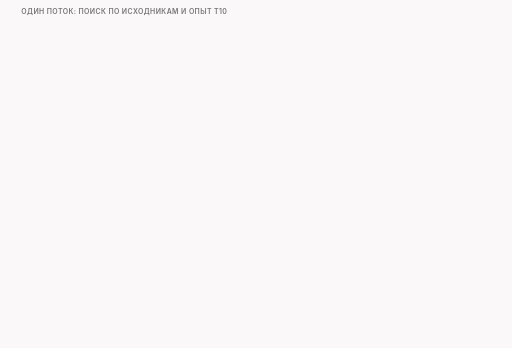
t = 0.00 s
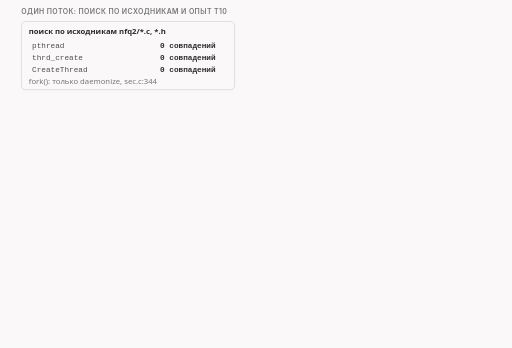
t = 1.45 s
t = 3.36 s: frame unchanged from t = 1.45 s, image omitted
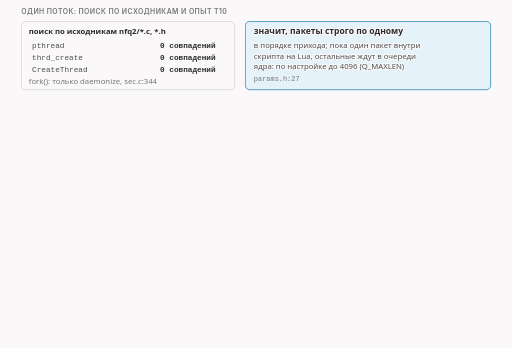
t = 4.84 s
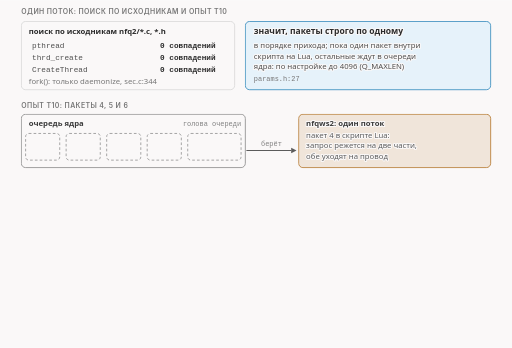
t = 6.65 s
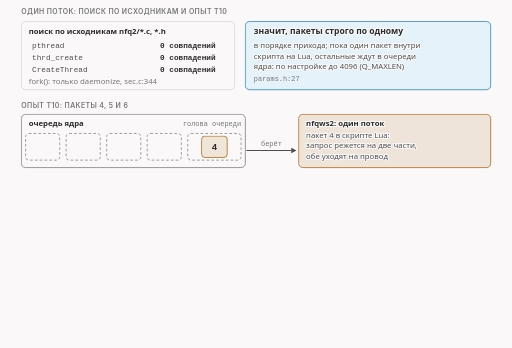
t = 8.43 s

The animated SVG that drew these frames (rendered in a browser with its animation timeline set to each time). Animation: 19 CSS @keyframes rules; frames cover the first 8.43 s, repeats indefinitely.

<svg xmlns="http://www.w3.org/2000/svg" class="v16-s14-one-thread-wait" viewBox="0 0 960 652" width="960" height="652" role="img" aria-labelledby="v16-s14-one-thread-wait-t v16-s14-one-thread-wait-d">
<title id="v16-s14-one-thread-wait-t">Один поток: остальные ждут</title>
<desc id="v16-s14-one-thread-wait-d">Программа nfqws2 обрабатывает пакеты строго по одному. Поиск по исходным текстам (nfq2/*.c и nfq2/*.h): pthread, thrd_create и CreateThread дают 0 совпадений; единственный fork стоит в функции daemonize (sec.c:344) и параллельной обработки пакетов не создаёт. Значит, пока один пакет находится внутри скрипта на Lua, остальные ждут в очереди ядра; по настройке очереди ждать может до 4096 пакетов (Q_MAXLEN, params.h:27). Анимация по опыту t10: пакет 4, запрос, программа держит и разрезает на две части; пакеты 5 и 6, ответы сервера, стоят в очереди. Порядок событий на ленте: часть 1 вышла на провод, ответы 5 и 6 пришли на интерфейс клиента почти сразу, программа увидела ответы заметно позже, по нашему объяснению потому, что ещё дописывала обработку запроса; расстояния не в масштабе, величину ожидания не называем: на неё влиял диск журнала. Подтверждение второй части (7) пришло позже: это пауза до ответа сервера, а не ожидание в очереди. Номера в очереди в каждом из 92 журналов идут подряд с единицы без пропусков: ни один пакет из попавших в очередь не остался без записи, очередь одна; о потоках номера ничего не говорят, о потоках говорит только код.</desc>
<style>.v16-s14-one-thread-wait{--fg:var(--dark,#2b2b2b);--fg2:var(--darkgray,#4e4e4e);--mute:var(--gray,#767676);--line:var(--lightgray,#d4d4d4);--acc:var(--secondary,#1f7fb5);--tint:var(--highlight,rgba(178,225,255,.28));--bg:var(--light,#faf8f8);--rej:#c4372b;--rejt:rgba(196,55,43,.10);--ok:#237a4b;--okt:rgba(35,122,75,.11);--amb:#a8610a;--ambt:rgba(168,97,10,.13)}
@media (prefers-color-scheme:dark){.v16-s14-one-thread-wait{--fg:var(--dark,#ebebec);--fg2:var(--darkgray,#d4d4d4);--mute:var(--gray,#9a9a9a);--line:var(--lightgray,#4a474a);--acc:var(--secondary,#b2e1ff);--tint:var(--highlight,rgba(178,225,255,.14));--bg:var(--light,#161618);--rej:#ff8f80;--rejt:rgba(255,143,128,.14);--ok:#7fd9a1;--okt:rgba(127,217,161,.13);--amb:#f0b866;--ambt:rgba(240,184,102,.14)}}
.v16-s14-one-thread-wait .bg{fill:var(--bg)}
.v16-s14-one-thread-wait text{font-family:var(--bodyFont,'Source Sans 3'),system-ui,-apple-system,'Segoe UI',Roboto,sans-serif;font-size:16px;fill:var(--fg2);paint-order:stroke;stroke:var(--bg);stroke-width:4px;stroke-linejoin:round}
.v16-s14-one-thread-wait .tk{font-weight:600;fill:var(--fg)}
.v16-s14-one-thread-wait .sm{font-size:14.5px}
.v16-s14-one-thread-wait .m{font-family:var(--codeFont,'JetBrains Mono'),ui-monospace,'Cascadia Code',Consolas,monospace;font-size:14.5px}
.v16-s14-one-thread-wait .mk{font-family:var(--codeFont,'JetBrains Mono'),ui-monospace,'Cascadia Code',Consolas,monospace;font-size:14.5px;font-weight:600;fill:var(--fg)}
.v16-s14-one-thread-wait .hx{font-family:var(--codeFont,'JetBrains Mono'),ui-monospace,'Cascadia Code',Consolas,monospace;font-size:14px;font-weight:600;fill:var(--fg);stroke:none}
.v16-s14-one-thread-wait .ix{font-family:var(--codeFont,'JetBrains Mono'),ui-monospace,'Cascadia Code',Consolas,monospace;font-size:13px;fill:var(--mute);stroke:none}
.v16-s14-one-thread-wait .ml{font-family:var(--codeFont,'JetBrains Mono'),ui-monospace,'Cascadia Code',Consolas,monospace;font-size:17px;font-weight:600;fill:var(--fg)}
.v16-s14-one-thread-wait .cap{font-family:var(--headerFont,Inter),system-ui,-apple-system,'Segoe UI',Roboto,sans-serif;font-size:13px;font-weight:600;letter-spacing:.06em;text-transform:uppercase;fill:var(--mute)}
.v16-s14-one-thread-wait .mu{fill:var(--mute)}.v16-s14-one-thread-wait .fg{fill:var(--fg)}.v16-s14-one-thread-wait .acc{fill:var(--acc)}.v16-s14-one-thread-wait .rej{fill:var(--rej)}.v16-s14-one-thread-wait .ok{fill:var(--ok)}.v16-s14-one-thread-wait .amb{fill:var(--amb)}
.v16-s14-one-thread-wait .c{text-anchor:middle}.v16-s14-one-thread-wait .r{text-anchor:end}.v16-s14-one-thread-wait .ns{stroke:none}
.v16-s14-one-thread-wait .bx{fill:var(--bg);stroke:var(--line);stroke-width:1.4}
.v16-s14-one-thread-wait .bxs{fill:var(--bg);stroke:var(--mute);stroke-width:1.4}
.v16-s14-one-thread-wait .bxa{fill:var(--tint);stroke:var(--acc);stroke-width:1.4}
.v16-s14-one-thread-wait .bxr{fill:var(--rejt);stroke:var(--rej);stroke-width:1.4}
.v16-s14-one-thread-wait .bxo{fill:var(--okt);stroke:var(--ok);stroke-width:1.4}
.v16-s14-one-thread-wait .bxb{fill:var(--ambt);stroke:var(--amb);stroke-width:1.4}
.v16-s14-one-thread-wait .pl{fill:var(--bg);stroke:var(--fg);stroke-width:1.6}
.v16-s14-one-thread-wait .fs{fill:var(--mute);fill-opacity:.22;stroke:none}
.v16-s14-one-thread-wait .bxn{fill:none;stroke:var(--fg);stroke-width:2}
.v16-s14-one-thread-wait .bxd{fill:none;stroke:var(--mute);stroke-width:1.3;stroke-dasharray:5 4}
.v16-s14-one-thread-wait .fa{fill:var(--tint);stroke:none}.v16-s14-one-thread-wait .fr{fill:var(--rejt);stroke:none}.v16-s14-one-thread-wait .fb{fill:var(--ambt);stroke:none}.v16-s14-one-thread-wait .fo{fill:var(--okt);stroke:none}
.v16-s14-one-thread-wait .lm{fill:none;stroke:var(--mute);stroke-width:1.4}
.v16-s14-one-thread-wait .lmd{fill:none;stroke:var(--mute);stroke-width:1.4;stroke-dasharray:5 4}
.v16-s14-one-thread-wait .la{fill:none;stroke:var(--acc);stroke-width:2}
.v16-s14-one-thread-wait .lf{fill:none;stroke:var(--fg2);stroke-width:2}
.v16-s14-one-thread-wait .lr{fill:none;stroke:var(--rej);stroke-width:2.4}
.v16-s14-one-thread-wait .lcut{fill:none;stroke:var(--rej);stroke-width:1.8;stroke-dasharray:6 4}
.v16-s14-one-thread-wait .lb{fill:none;stroke:var(--amb);stroke-width:2}
.v16-s14-one-thread-wait .lo{fill:none;stroke:var(--ok);stroke-width:2.4}
.v16-s14-one-thread-wait .hf{fill:var(--fg2)}.v16-s14-one-thread-wait .ha{fill:var(--acc)}.v16-s14-one-thread-wait .hr{fill:var(--rej)}.v16-s14-one-thread-wait .hm{fill:var(--mute)}.v16-s14-one-thread-wait .hb{fill:var(--amb)}
.v16-s14-one-thread-wait .fun{fill:var(--tint);stroke:var(--acc);stroke-width:1;stroke-opacity:.55}
.v16-s14-one-thread-wait .a{animation-duration:44s;animation-timing-function:cubic-bezier(.3,.6,.25,1);animation-iteration-count:infinite;animation-fill-mode:both}
@media (prefers-reduced-motion:reduce){.v16-s14-one-thread-wait .a{animation:none}.v16-s14-one-thread-wait .tr{display:none}}
@keyframes v16-s14-one-thread-wait-k1{0.0%{opacity:0}2.273%{opacity:0}3.295%{opacity:1}96.136%{opacity:1}97.5%{opacity:0}100%{opacity:0}}.v16-s14-one-thread-wait .e1{animation-name:v16-s14-one-thread-wait-k1}@keyframes v16-s14-one-thread-wait-k2{0.0%{opacity:0}9.091%{opacity:0}10.114%{opacity:1}96.136%{opacity:1}97.5%{opacity:0}100%{opacity:0}}.v16-s14-one-thread-wait .e2{animation-name:v16-s14-one-thread-wait-k2}@keyframes v16-s14-one-thread-wait-k3{0.0%{opacity:0}13.636%{opacity:0}14.659%{opacity:1}96.136%{opacity:1}97.5%{opacity:0}100%{opacity:0}}.v16-s14-one-thread-wait .e3{animation-name:v16-s14-one-thread-wait-k3}@keyframes v16-s14-one-thread-wait-k4{0.0%{opacity:0}14.545%{opacity:0}15.568%{opacity:1}96.136%{opacity:1}97.5%{opacity:0}100%{opacity:0}}.v16-s14-one-thread-wait .e4{animation-name:v16-s14-one-thread-wait-k4}@keyframes v16-s14-one-thread-wait-k5{0.0%{opacity:0}14.545%{opacity:0}15.568%{opacity:1}96.136%{opacity:1}97.5%{opacity:0}100%{opacity:0}}.v16-s14-one-thread-wait .e5{animation-name:v16-s14-one-thread-wait-k5}@keyframes v16-s14-one-thread-wait-k6{0.0%{opacity:0}14.545%{opacity:0}15.568%{opacity:1}96.136%{opacity:1}97.5%{opacity:0}100%{opacity:0}}.v16-s14-one-thread-wait .e6{animation-name:v16-s14-one-thread-wait-k6}@keyframes v16-s14-one-thread-wait-k7{0.0%{opacity:0;transform:translate(-466px,0px)}15.909%{opacity:0;transform:translate(-466px,0px)}16.705%{opacity:1;transform:translate(-466px,0px)}21.591%{opacity:1;transform:translate(-466px,0px)}22.5%{opacity:1;transform:translate(-466px,0px)}25.0%{opacity:1;transform:translate(-466px,0px)}25.909%{opacity:1;transform:translate(0px,0px)}96.136%{opacity:1;transform:translate(0px,0px)}97.5%{opacity:0;transform:translate(0px,0px)}100%{opacity:0;transform:translate(0px,0px)}}.v16-s14-one-thread-wait .e7{animation-name:v16-s14-one-thread-wait-k7}@keyframes v16-s14-one-thread-wait-k8{0.0%{opacity:0;transform:translate(-160px,0px)}29.545%{opacity:0;transform:translate(-160px,0px)}30.341%{opacity:1;transform:translate(-160px,0px)}32.955%{opacity:1;transform:translate(-160px,0px)}33.864%{opacity:1;transform:translate(0px,0px)}96.136%{opacity:1;transform:translate(0px,0px)}97.5%{opacity:0;transform:translate(0px,0px)}100%{opacity:0;transform:translate(0px,0px)}}.v16-s14-one-thread-wait .e8{animation-name:v16-s14-one-thread-wait-k8}@keyframes v16-s14-one-thread-wait-k9{0.0%{opacity:0;transform:translate(-222px,0px)}36.364%{opacity:0;transform:translate(-222px,0px)}37.159%{opacity:1;transform:translate(-222px,0px)}39.773%{opacity:1;transform:translate(-222px,0px)}40.682%{opacity:1;transform:translate(0px,0px)}96.136%{opacity:1;transform:translate(0px,0px)}97.5%{opacity:0;transform:translate(0px,0px)}100%{opacity:0;transform:translate(0px,0px)}}.v16-s14-one-thread-wait .e9{animation-name:v16-s14-one-thread-wait-k9}@keyframes v16-s14-one-thread-wait-k10{0.0%{opacity:0}42.045%{opacity:0}43.068%{opacity:1}96.136%{opacity:1}97.5%{opacity:0}100%{opacity:0}}.v16-s14-one-thread-wait .e10{animation-name:v16-s14-one-thread-wait-k10}@keyframes v16-s14-one-thread-wait-k11{0.0%{opacity:0}42.045%{opacity:0}43.068%{opacity:1}96.136%{opacity:1}97.5%{opacity:0}100%{opacity:0}}.v16-s14-one-thread-wait .e11{animation-name:v16-s14-one-thread-wait-k11}@keyframes v16-s14-one-thread-wait-k12{0.0%{opacity:0}45.455%{opacity:0}46.477%{opacity:1}96.136%{opacity:1}97.5%{opacity:0}100%{opacity:0}}.v16-s14-one-thread-wait .e12{animation-name:v16-s14-one-thread-wait-k12}@keyframes v16-s14-one-thread-wait-k13{0.0%{opacity:0}46.364%{opacity:0}47.386%{opacity:1}96.136%{opacity:1}97.5%{opacity:0}100%{opacity:0}}.v16-s14-one-thread-wait .e13{animation-name:v16-s14-one-thread-wait-k13}@keyframes v16-s14-one-thread-wait-k14{0.0%{opacity:0}47.727%{opacity:0}48.75%{opacity:1}96.136%{opacity:1}97.5%{opacity:0}100%{opacity:0}}.v16-s14-one-thread-wait .e14{animation-name:v16-s14-one-thread-wait-k14}@keyframes v16-s14-one-thread-wait-k15{0.0%{opacity:0}52.273%{opacity:0}53.295%{opacity:1}96.136%{opacity:1}97.5%{opacity:0}100%{opacity:0}}.v16-s14-one-thread-wait .e15{animation-name:v16-s14-one-thread-wait-k15}@keyframes v16-s14-one-thread-wait-k16{0.0%{opacity:0}56.818%{opacity:0}57.841%{opacity:1}96.136%{opacity:1}97.5%{opacity:0}100%{opacity:0}}.v16-s14-one-thread-wait .e16{animation-name:v16-s14-one-thread-wait-k16}@keyframes v16-s14-one-thread-wait-k17{0.0%{opacity:0}61.364%{opacity:0}62.386%{opacity:1}96.136%{opacity:1}97.5%{opacity:0}100%{opacity:0}}.v16-s14-one-thread-wait .e17{animation-name:v16-s14-one-thread-wait-k17}@keyframes v16-s14-one-thread-wait-k18{0.0%{opacity:0}65.909%{opacity:0}66.932%{opacity:1}96.136%{opacity:1}97.5%{opacity:0}100%{opacity:0}}.v16-s14-one-thread-wait .e18{animation-name:v16-s14-one-thread-wait-k18}@keyframes v16-s14-one-thread-wait-k19{0.0%{opacity:0}77.273%{opacity:0}78.295%{opacity:1}96.136%{opacity:1}97.5%{opacity:0}100%{opacity:0}}.v16-s14-one-thread-wait .e19{animation-name:v16-s14-one-thread-wait-k19}</style>
<rect class="bg" x="0" y="0" width="960" height="652"/>
<g><text class="cap" x="40" y="26">один поток: поиск по исходникам и опыт t10</text></g>
<g class="a e1"><rect class="bx" x="40" y="40" width="400" height="128" rx="8"/><text class="tk sm" x="54" y="64">поиск по исходникам nfq2/*.c, *.h</text><text class="m" x="60" y="90">pthread</text><text class="mk" x="300" y="90">0 совпадений</text><text class="m" x="60" y="112">thrd_create</text><text class="mk" x="300" y="112">0 совпадений</text><text class="m" x="60" y="134">CreateThread</text><text class="mk" x="300" y="134">0 совпадений</text><text class="sm mu" x="54" y="158">fork(): только daemonize, sec.c:344</text></g>
<g class="a e2"><rect class="bxa" x="460" y="40" width="460" height="128" rx="8"/><text class="tk" x="476" y="64">значит, пакеты строго по одному</text><text class="sm" x="476" y="90">в порядке прихода; пока один пакет внутри</text><text class="sm" x="476" y="110">скрипта на Lua, остальные ждут в очереди</text><text class="sm" x="476" y="130">ядра: по настройке до 4096 (Q_MAXLEN)</text><text class="ix" x="476" y="152">params.h:27</text></g>
<g class="a e3"><text class="cap" x="40" y="202">опыт t10: пакеты 4, 5 и 6</text></g>
<g class="a e4"><rect class="bxs" x="40" y="214" width="420" height="100" rx="8"/><text class="tk sm" x="54" y="236">очередь ядра</text><rect class="bxd" x="48" y="250" width="64" height="50" rx="6"/><rect class="bxd" x="124" y="250" width="64" height="50" rx="6"/><rect class="bxd" x="200" y="250" width="64" height="50" rx="6"/><rect class="bxd" x="276" y="250" width="64" height="50" rx="6"/><rect class="bxd" x="352" y="250" width="100" height="50" rx="6"/><text class="ix r" x="452" y="236">голова очереди</text></g>
<g class="a e5"><rect class="bxb" x="560" y="214" width="360" height="100" rx="8"/><text class="tk sm" x="574" y="236">nfqws2: один поток</text><text class="sm" x="574" y="258">пакет 4 в скрипте Lua:</text><text class="sm" x="574" y="278">запрос режется на две части,</text><text class="sm" x="574" y="298">обе уходят на провод</text></g>
<g class="a e6"><path class="lf" d="M462 282L546.0 282.0"/><polygon class="hf" points="556,282 546.0,287.0 546.0,277.0"/><text class="ix c" x="509" y="274">берёт</text></g>
<g class="a e7"><rect class="bxb" x="844" y="255" width="48" height="40" rx="6"/><text class="ml c ns" x="868" y="281">4</text></g>
<g class="a e8"><rect class="bxa" x="378" y="255" width="48" height="40" rx="6"/><text class="ml c ns" x="402" y="281">5</text></g>
<g class="a e9"><rect class="bxa" x="284" y="255" width="48" height="40" rx="6"/><text class="ml c ns" x="308" y="281">6</text></g>
<g class="a e10"><text class="sm c" x="402" y="338">ждёт</text><text class="sm c" x="308" y="338">ждёт</text></g>
<g class="a e11"><text class="sm c" x="740" y="338">вердикт пакета 4 ещё не вернулся</text></g>
<g class="a e12"><text class="cap" x="40" y="372">порядок событий на ленте времени (расстояния не в масштабе)</text></g>
<g class="a e13"><path class="lf" d="M40 408L910.0 408.0"/><polygon class="hf" points="920,408 910.0,413.0 910.0,403.0"/></g>
<g class="a e14"><rect class="bxa" x="112" y="398" width="16" height="20" rx="3"/><text class="tk c" x="120" y="444">1</text><text class="sm c" x="120" y="466">часть 1 вышла</text><text class="sm c" x="120" y="484">на провод</text></g>
<g class="a e15"><rect class="bxo" x="392" y="398" width="16" height="20" rx="3"/><text class="tk c" x="400" y="444">2</text><text class="sm c" x="400" y="466">ответы 5 и 6 на интерфейсе</text><text class="sm c" x="400" y="484">клиента, почти сразу</text></g>
<g class="a e16"><rect class="bxb" x="752" y="398" width="16" height="20" rx="3"/><text class="tk c" x="760" y="444">3</text><text class="sm c" x="760" y="466">программа увидела 5 и 6,</text><text class="sm c" x="760" y="484">заметно позже</text></g>
<g class="a e17"><text class="sm" x="40" y="518">Почему позже: по нашему объяснению, программа ещё дописывала</text><text class="sm" x="40" y="538">обработку запроса. Это объяснение, не измерение.</text></g>
<g class="a e18"><text class="sm mu" x="40" y="562">Величину ожидания не называем: на неё влиял диск журнала. Важен порядок.</text></g>
<g class="a e19"><rect class="bx" x="40" y="580" width="880" height="56" rx="6"/><text class="sm" x="54" y="604">Номера в очереди в каждом из 92 журналов идут подряд с 1: пропусков среди попавших</text><text class="sm" x="54" y="624">в очередь нет, очередь одна. О потоках номера не говорят, о потоках говорит только код.</text></g>
</svg>
